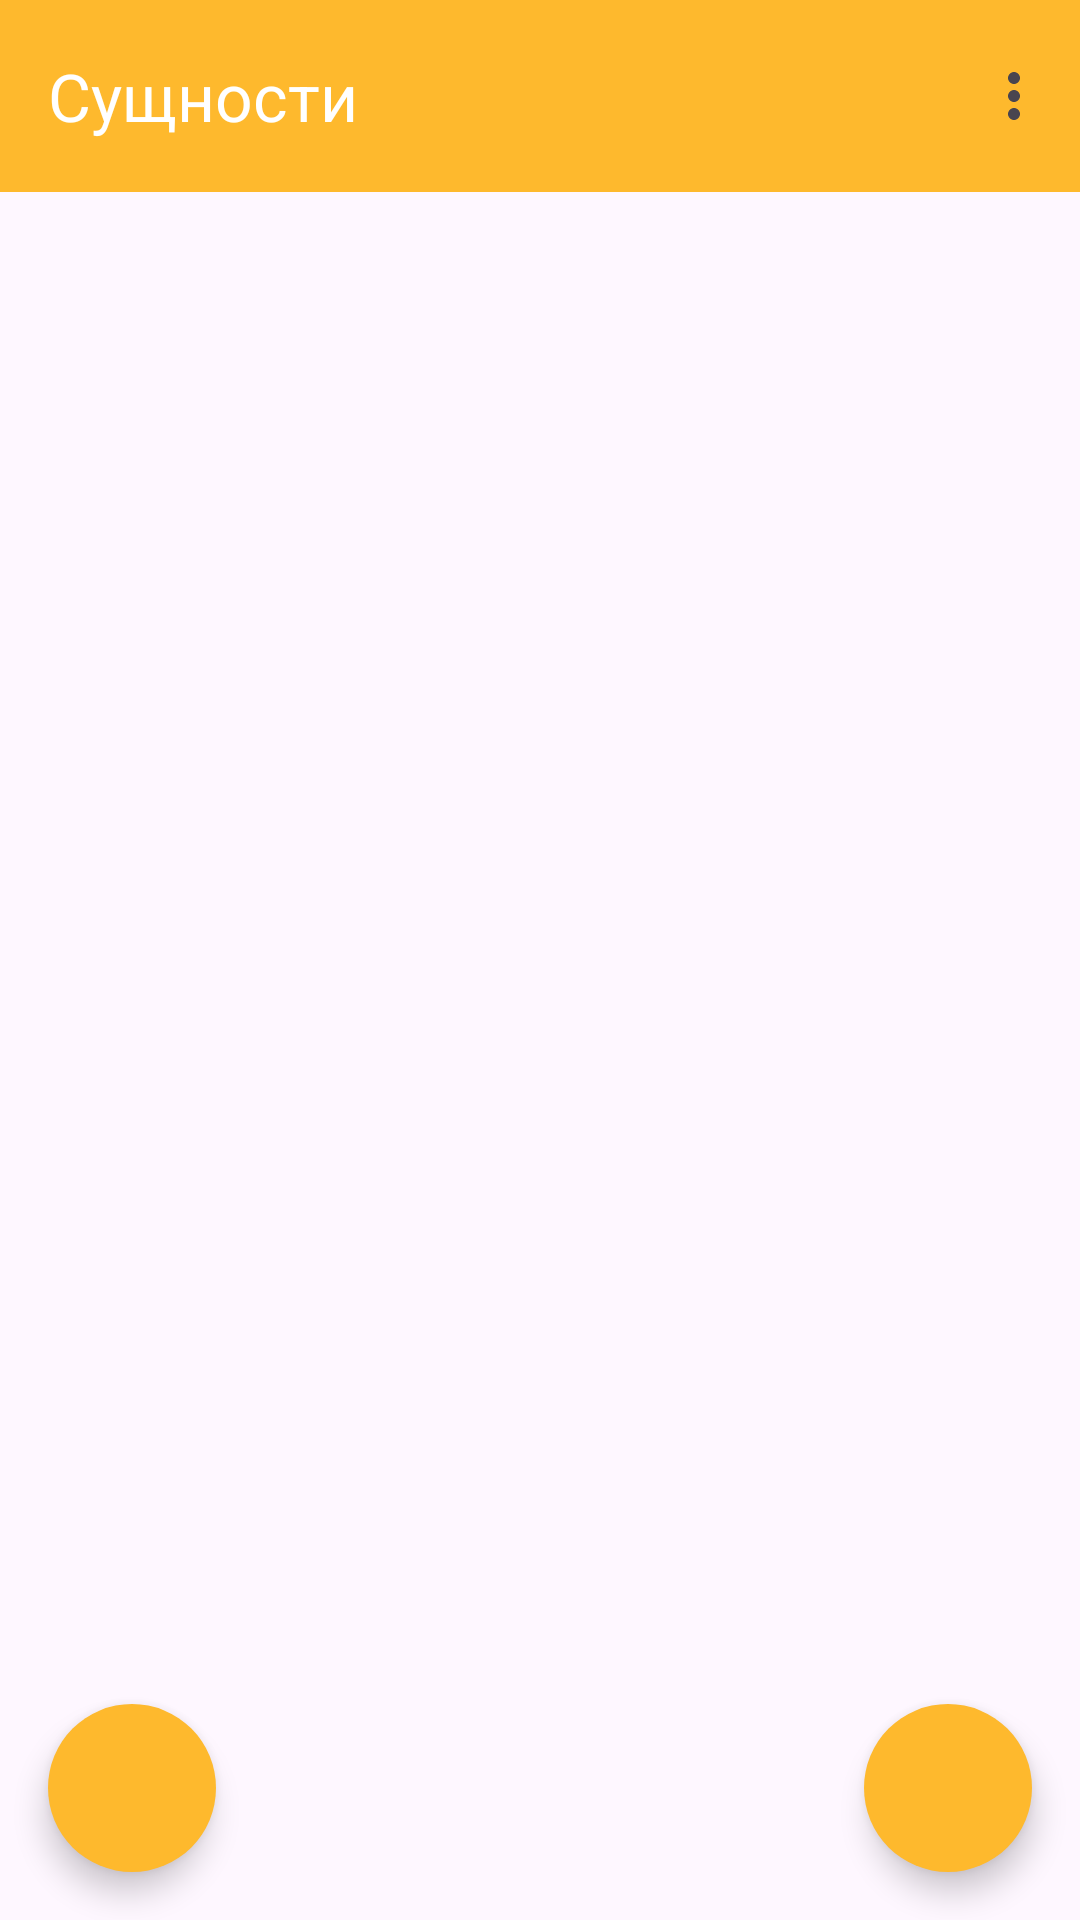

Layout XML and referenced resources for this Android screen:
<!-- AndroidManifest.xml: application theme Theme.Oop_task -->
<!-- res/layout/fragment_entity_list.xml -->
<?xml version="1.0" encoding="utf-8"?>

<androidx.constraintlayout.widget.ConstraintLayout xmlns:android="http://schemas.android.com/apk/res/android"
    xmlns:app="http://schemas.android.com/apk/res-auto"
    android:layout_width="match_parent"
    android:layout_height="match_parent"
    android:clickable="true"
    android:focusable="true"
    android:orientation="vertical">

    <com.google.android.material.appbar.MaterialToolbar
        android:id="@+id/toolbar"
        android:layout_width="match_parent"
        android:layout_height="wrap_content"
        app:layout_constraintStart_toStartOf="parent"
        app:layout_constraintTop_toTopOf="parent"
        app:navigationIconTint="?attr/customToolbarItemsColor"
        app:title="@string/entity_list_toolbar_text"
        app:titleTextColor="?attr/customToolbarItemsColor"
        android:background="?attr/customColorPrimary"
        app:menu="@menu/xml_menu"/>

    <androidx.recyclerview.widget.RecyclerView
        android:id="@+id/recyclerView"
        android:layout_width="match_parent"
        android:layout_height="0dp"
        app:layoutManager="androidx.recyclerview.widget.StaggeredGridLayoutManager"
        app:layout_constraintBottom_toBottomOf="parent"
        app:layout_constraintStart_toStartOf="parent"
        app:layout_constraintTop_toBottomOf="@id/toolbar"
        app:spanCount="2" />

    <com.google.android.material.floatingactionbutton.FloatingActionButton
        android:id="@+id/addFab"
        android:layout_width="wrap_content"
        android:layout_height="wrap_content"
        android:layout_gravity="end|bottom"
        android:layout_margin="16dp"
        android:src="@drawable/baseline_add_24"
        android:backgroundTint="?attr/customColorPrimary"
        app:tint="@color/white"
        app:layout_constraintBottom_toBottomOf="parent"
        app:layout_constraintEnd_toEndOf="parent"
        app:shapeAppearanceOverlay="@style/ShapeAppearanceOverlay.ThisApp.Button.Rounded"
        android:importantForAccessibility="no" />

    <com.google.android.material.floatingactionbutton.FloatingActionButton
        android:id="@+id/gameLogFab"
        android:layout_width="wrap_content"
        android:layout_height="wrap_content"
        android:layout_gravity="start|bottom"
        android:layout_margin="16dp"
        android:src="@drawable/baseline_play_arrow_24"
        android:backgroundTint="?attr/customColorPrimary"
        app:tint="@color/white"
        app:layout_constraintBottom_toBottomOf="parent"
        app:layout_constraintStart_toStartOf="parent"
        app:shapeAppearanceOverlay="@style/ShapeAppearanceOverlay.ThisApp.Button.Rounded"
        android:importantForAccessibility="no" />
</androidx.constraintlayout.widget.ConstraintLayout>
<!-- resources referenced by this layout -->
<resources>
  <color name="white">#FFFFFFFF</color>
  <string name="entity_list_toolbar_text">Сущности</string>
  <style name="ShapeAppearanceOverlay.ThisApp.Button.Rounded" parent="">
          <item name="cornerFamily">rounded</item>
          <item name="cornerSize">50%</item>
      </style>
  <style name="Theme.Oop_task" parent="Base.Theme.Oop_task" />
  <style name="Base.Theme.Oop_task" parent="Theme.Material3.Light.NoActionBar">
          <item name="customColorPrimary">@color/orange2d</item>
          <item name="customColorSecondary">@color/orange26</item>
          <item name="customToolbarItemsColor">@color/white</item>
          <item name="android:statusBarColor">@color/orange26</item>
      </style>
  <color name="orange2d">#FEB92D</color>
  <color name="orange26">#F99D26</color>
</resources>
